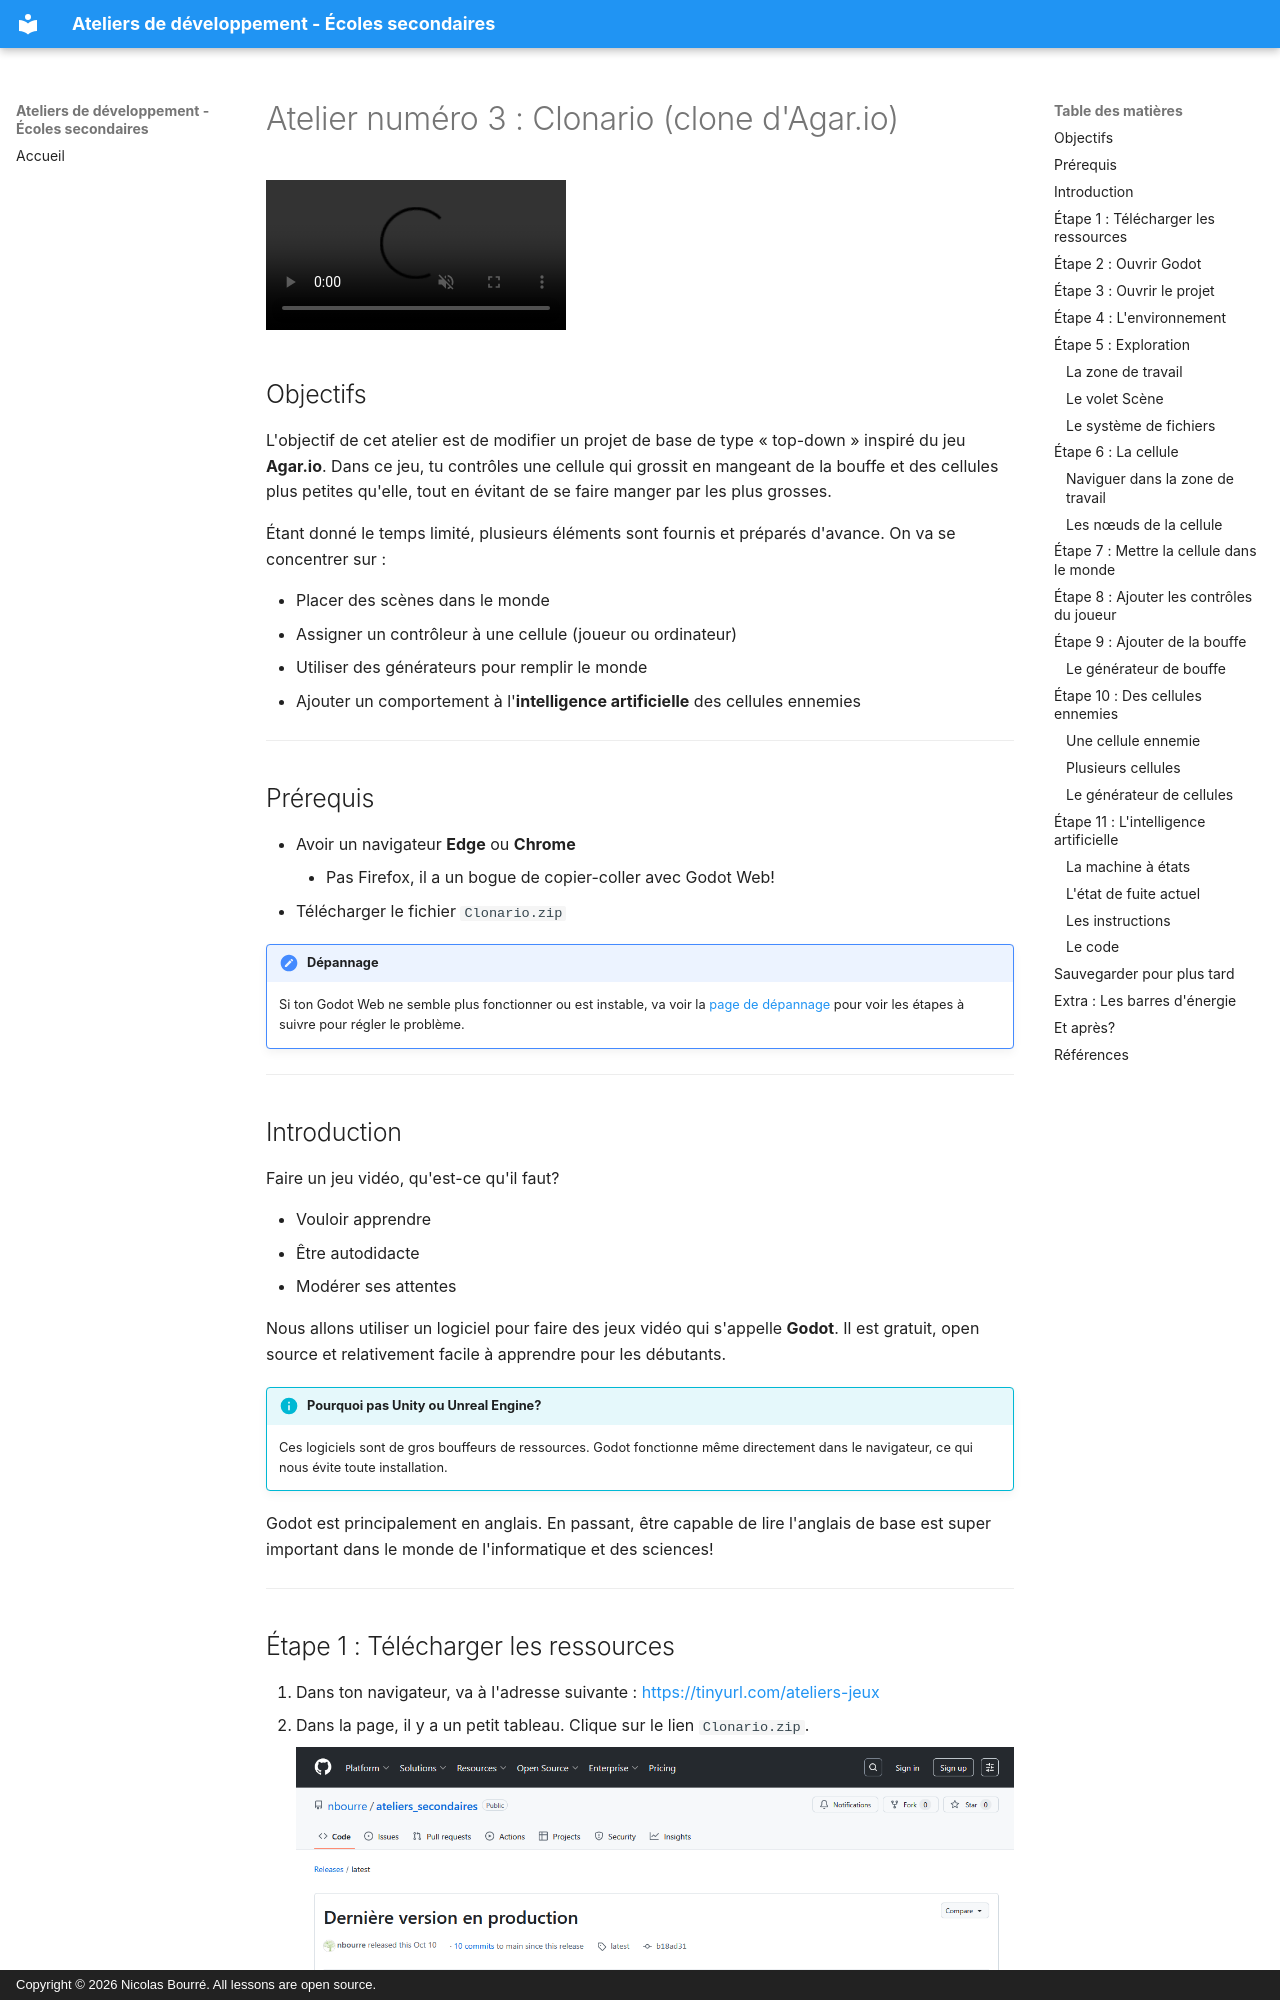

repository: nbourre/ateliers_secondaires · page: clonario/index.html · generator: mkdocs · copyright: Copyright © 2026 Nicolas Bourré. All lessons are open source.

---
title: "Atelier numéro 3 : Clonario (clone d'Agar.io)"
llm_instructions: |
  Réponds en français.
  Adapte tes explications à des élèves du secondaire qui débutent en programmation et qui ne sont pas nécessairement familiers avec Godot.
---

# Atelier numéro 3 : Clonario (clone d'Agar.io)

<video controls src="assets/001_demo.mp4" title="Démonstration de Clonario" autoplay muted loop></video>

## Objectifs
L'objectif de cet atelier est de modifier un projet de base de type « top-down » inspiré du jeu **Agar.io**. Dans ce jeu, tu contrôles une cellule qui grossit en mangeant de la bouffe et des cellules plus petites qu'elle, tout en évitant de se faire manger par les plus grosses.

Étant donné le temps limité, plusieurs éléments sont fournis et préparés d'avance. On va se concentrer sur :

- Placer des scènes dans le monde
- Assigner un contrôleur à une cellule (joueur ou ordinateur)
- Utiliser des générateurs pour remplir le monde
- Ajouter un comportement à l'**intelligence artificielle** des cellules ennemies

---

## Prérequis

- Avoir un navigateur **Edge** ou **Chrome**
    - Pas Firefox, il a un bogue de copier-coller avec Godot Web!
- Télécharger le fichier `Clonario.zip`

!!! note "Dépannage"

    Si ton Godot Web ne semble plus fonctionner ou est instable, va voir la [page de dépannage](../depannage/index.md){target=_blank} pour voir les étapes à suivre pour régler le problème.

---

## Introduction

Faire un jeu vidéo, qu'est-ce qu'il faut?

- Vouloir apprendre
- Être autodidacte
- Modérer ses attentes

Nous allons utiliser un logiciel pour faire des jeux vidéo qui s'appelle **Godot**. Il est gratuit, open source et relativement facile à apprendre pour les débutants.

!!! info "Pourquoi pas Unity ou Unreal Engine?"
    Ces logiciels sont de gros bouffeurs de ressources. Godot fonctionne même directement dans le navigateur, ce qui nous évite toute installation.

Godot est principalement en anglais. En passant, être capable de lire l'anglais de base est super important dans le monde de l'informatique et des sciences!

---
